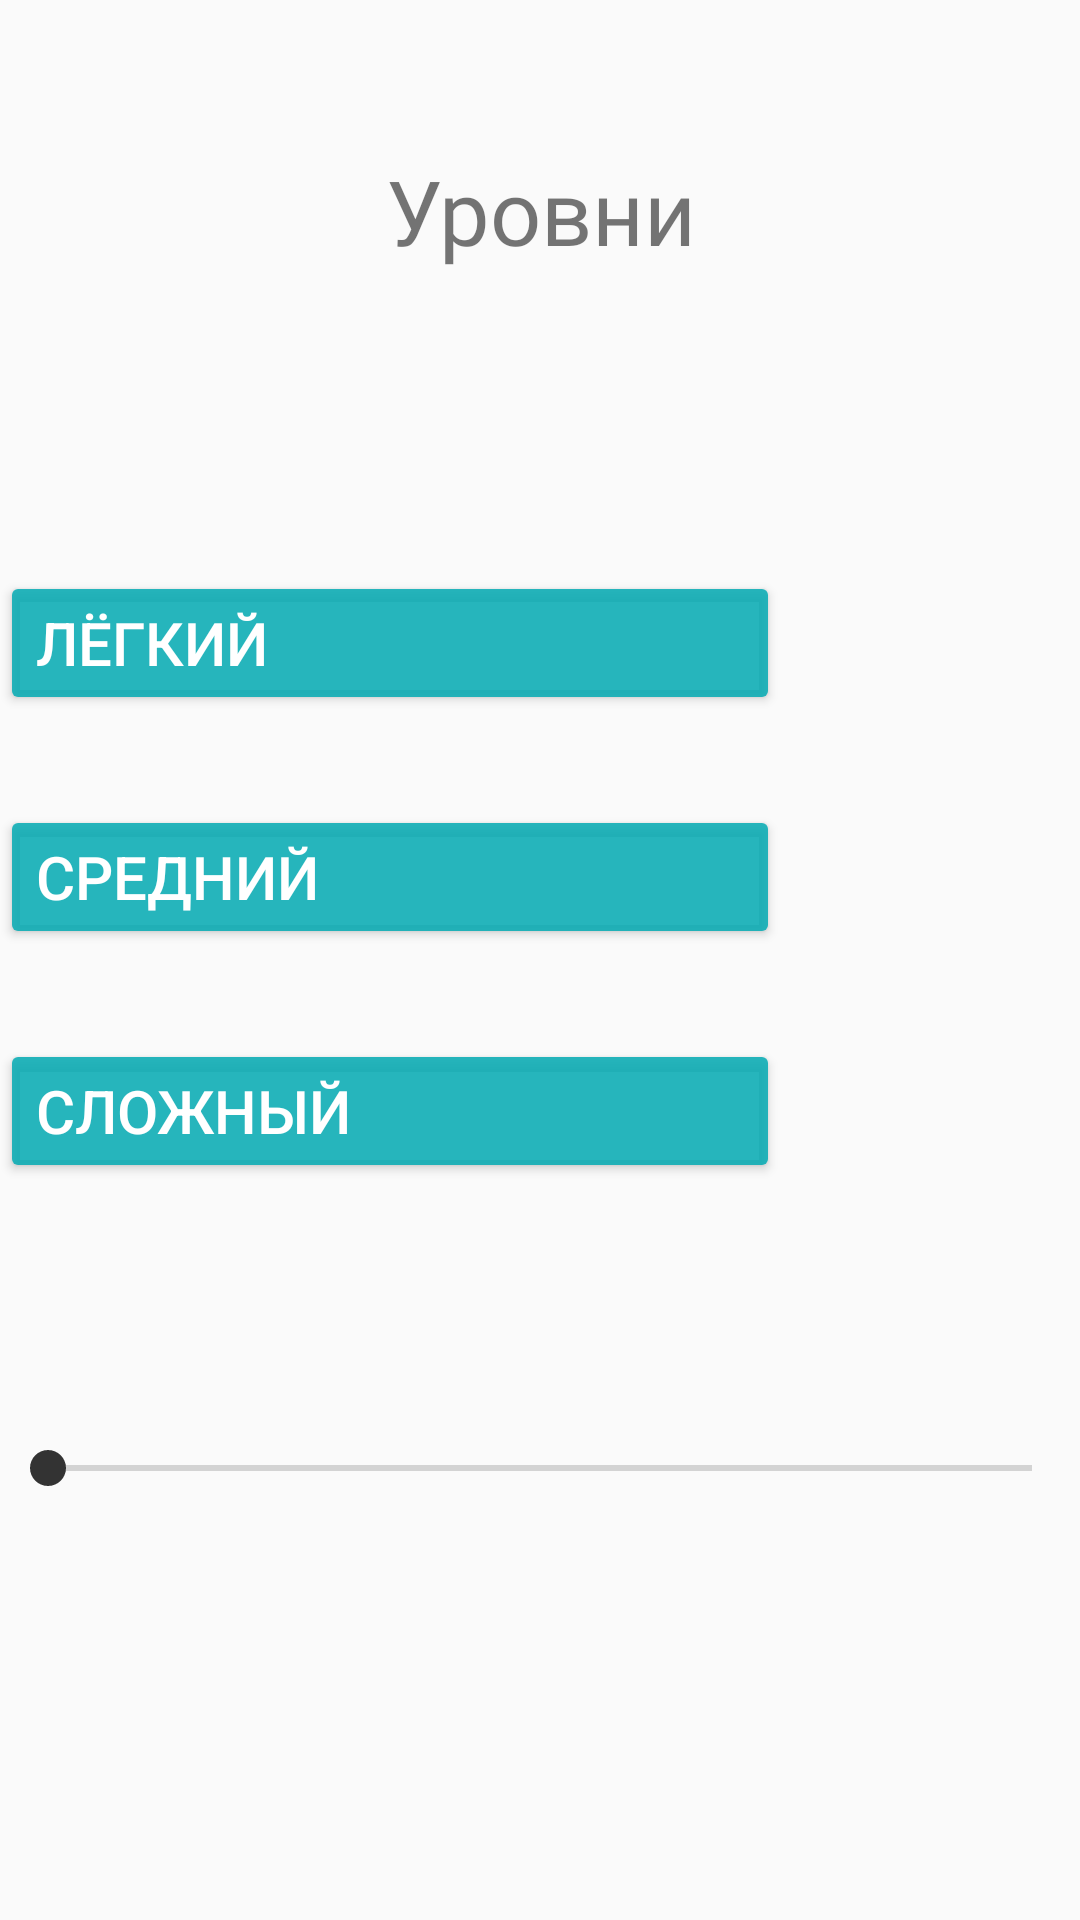

Write the Android layout XML for this screen, with the resource values it uses.
<!-- AndroidManifest.xml: application theme Theme.TestMath -->
<!-- res/layout/activity_main_choice.xml -->
<?xml version="1.0" encoding="utf-8"?>
<RelativeLayout xmlns:android="http://schemas.android.com/apk/res/android"
    xmlns:app="http://schemas.android.com/apk/res-auto"
    xmlns:tools="http://schemas.android.com/tools"
    android:id="@+id/tex"
    android:layout_width="match_parent"
    android:layout_height="match_parent"
    tools:context=".MainActivity_choice">

    <TextView
        android:id="@+id/Levels"
        android:layout_width="match_parent"
        android:layout_height="wrap_content"
        android:layout_marginTop="50sp"
        android:backgroundTint="@color/ColorPrimaryDark"
        android:fontFamily="@font/monofett"
        android:text="@string/Levels"
        android:textAlignment="center"
        android:textSize="30sp" />

    <Button
        android:id="@+id/LevelEasy"
        android:layout_width="match_parent"
        android:layout_height="wrap_content"
        android:layout_below="@+id/Levels"
        android:layout_marginTop="100sp"
        android:layout_marginEnd="100sp"
        android:backgroundTint="@color/Color_btn_levels"
        android:onClick="onClick"
        android:text="@string/Easy"
        android:textAlignment="viewStart"
        android:textColor="#FFFFFF"
        android:textSize="20sp" />

    <Button
        android:id="@+id/LevelMiddle"
        android:layout_width="match_parent"
        android:layout_height="wrap_content"
        android:layout_below="@+id/LevelEasy"
        android:layout_marginTop="30sp"
        android:layout_marginEnd="100sp"
        android:backgroundTint="@color/Color_btn_levels"
        android:onClick="onClick"
        android:text="@string/Middle"
        android:textAlignment="viewStart"
        android:textColor="#FFFFFF"
        android:textSize="20sp" />

    <Button
        android:id="@+id/LevelHard"
        android:layout_width="match_parent"
        android:layout_height="wrap_content"
        android:layout_below="@+id/LevelMiddle"
        android:layout_marginTop="30sp"
        android:layout_marginEnd="100sp"
        android:backgroundTint="@color/Color_btn_levels"
        android:onClick="onClick"
        android:text="@string/Hard"
        android:textAlignment="viewStart"
        android:textColor="#FFFFFF"
        android:textSize="20sp" />

    <SeekBar
        android:id="@+id/seekBar"
        android:max="30"
        android:min="5"
        android:layout_width="match_parent"
        android:layout_height="wrap_content"
        android:layout_below="@+id/LevelHard"
        android:layout_marginTop="86dp"
        android:accessibilityLiveRegion="none"
        android:thumbTint="#333" />

    <TextView
        android:id="@+id/seekBarText"
        android:layout_width="match_parent"
        android:layout_height="wrap_content"
        android:layout_below="@+id/seekBar"
        android:layout_centerHorizontal="true"
        android:textAlignment="center"
        android:textSize="40sp" />


</RelativeLayout>
<!-- resources referenced by this layout -->
<resources>
  <color name="ColorPrimaryDark">#000</color>
  <color name="Color_btn_levels">#DC05ABB3</color>
  *
  <string name="Easy">Лёгкий</string>
  <string name="Hard">Сложный</string>
  <string name="Levels">Уровни</string>
  <string name="Middle">Средний</string>
  <style name="Theme.TestMath" parent="Theme.AppCompat.Light.DarkActionBar">
          
          <item name="colorPrimary">@color/ColorPrimary</item>
          <item name="colorPrimaryDark">@color/ColorPrimaryDark</item>
          <item name="colorAccent">@color/teal_200</item>
          
      </style>
  <color name="ColorPrimary">#333</color>
  <color name="teal_200">#FF03DAC5</color>
</resources>
